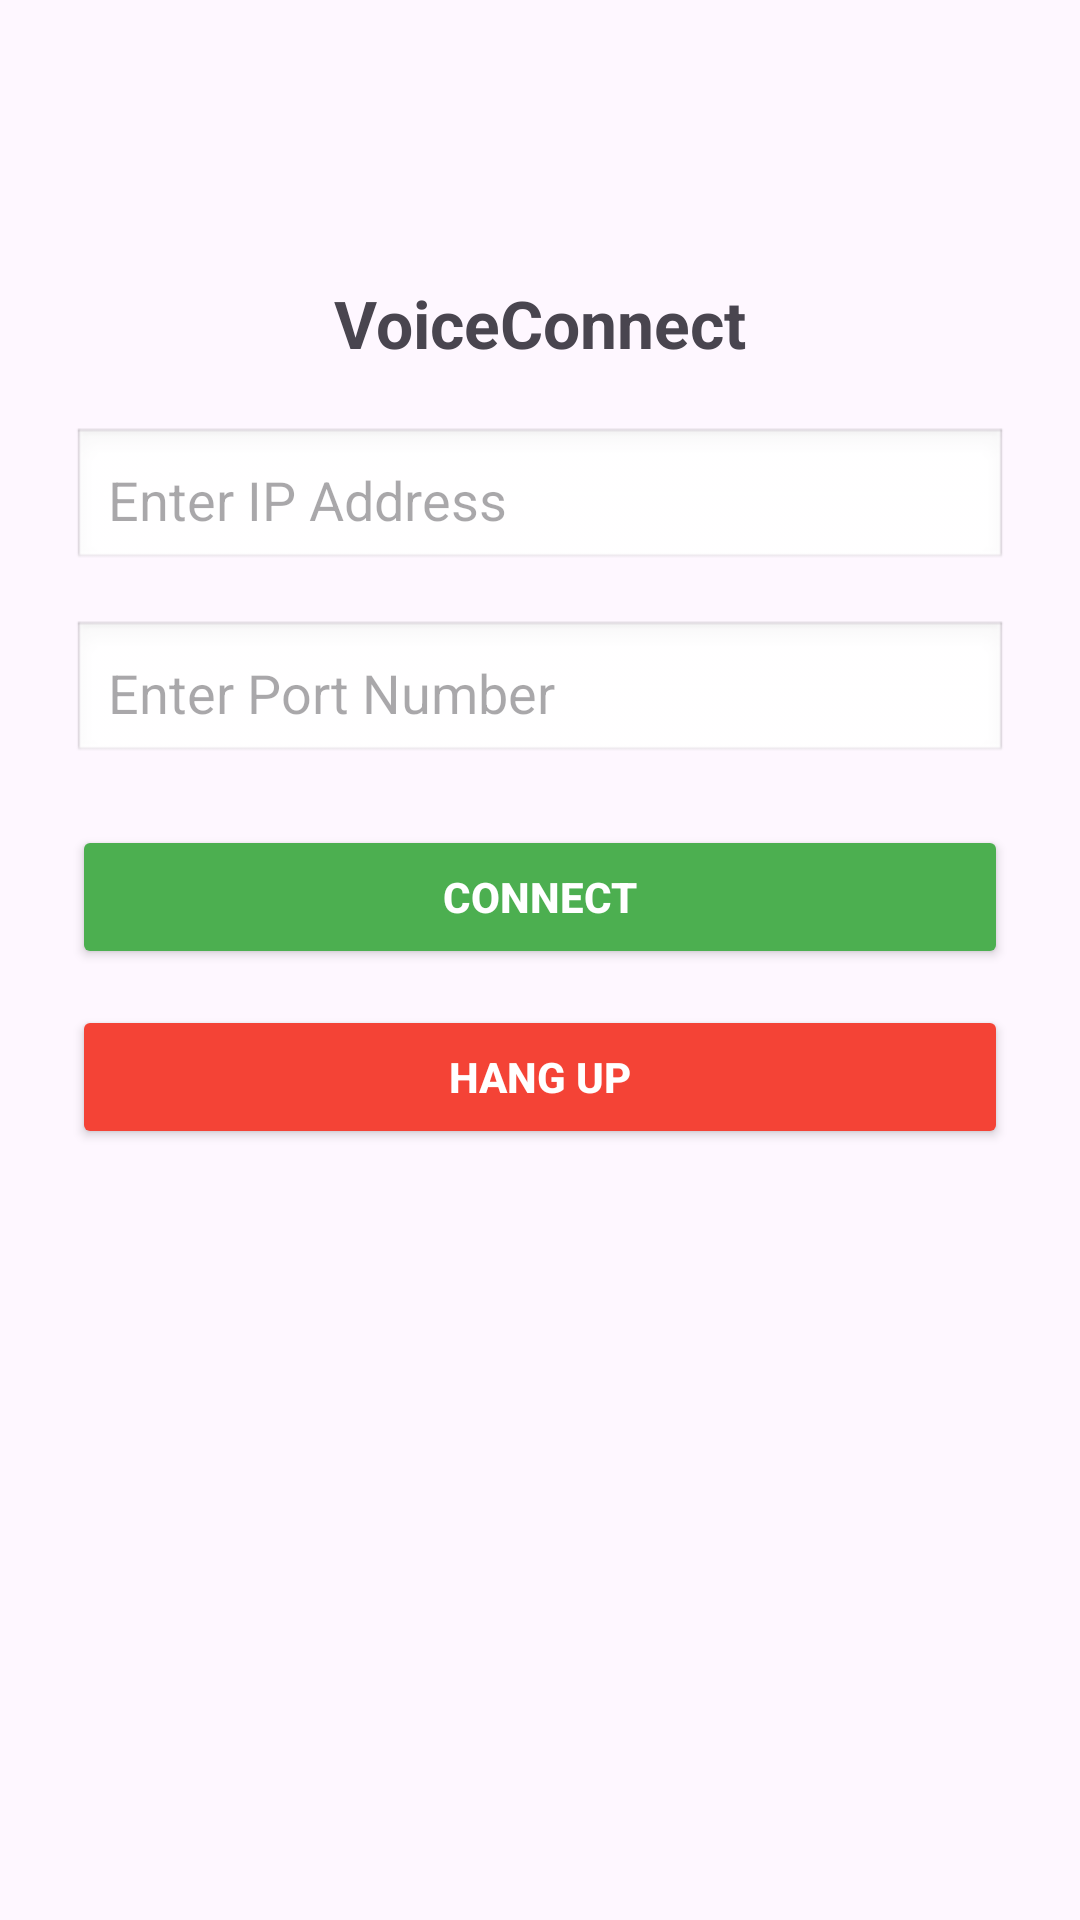

The Android layout XML behind this screen, and the referenced resources:
<!-- AndroidManifest.xml: application theme Theme.Talabat -->
<!-- res/layout/activity_voip.xml -->
<?xml version="1.0" encoding="utf-8"?>
<LinearLayout xmlns:android="http://schemas.android.com/apk/res/android"
    xmlns:app="http://schemas.android.com/apk/res-auto"
    android:orientation="vertical"
    android:padding="24dp"
    android:gravity="center_horizontal"
    android:layout_width="match_parent"
    android:layout_height="match_parent">

    
    <ImageButton
        android:id="@+id/btnBack"
        android:layout_width="41dp"
        android:layout_height="53dp"
        android:layout_marginTop="16dp"
        android:background="@android:color/transparent"
        android:contentDescription="Back"
        android:src="@drawable/ic_arrow_back"
        app:layout_constraintStart_toStartOf="parent"
        app:layout_constraintTop_toTopOf="parent"
        app:tint="#4F7C82" />

    
    <TextView
        android:id="@+id/tvTitle"
        android:text="VoiceConnect"
        android:textSize="22sp"
        android:textStyle="bold"
        android:layout_marginBottom="20dp"
        android:layout_width="wrap_content"
        android:layout_height="wrap_content"/>

    
    <EditText
        android:id="@+id/ipInput"
        android:hint="Enter IP Address"
        android:layout_width="match_parent"
        android:layout_height="wrap_content"
        android:background="@android:drawable/edit_text"
        android:padding="12dp"
        android:inputType="text"
        android:layout_marginBottom="16dp"/>

    
    <EditText
        android:id="@+id/portInput"
        android:hint="Enter Port Number"
        android:layout_width="match_parent"
        android:layout_height="wrap_content"
        android:background="@android:drawable/edit_text"
        android:padding="12dp"
        android:inputType="number"
        android:layout_marginBottom="20dp"/>

    
    <Button
        android:id="@+id/btnConnect"
        android:text="Connect"
        android:textStyle="bold"
        android:layout_width="match_parent"
        android:layout_height="wrap_content"
        android:padding="12dp"
        android:backgroundTint="#4CAF50"
        android:textColor="#FFFFFF"/>

    
    <Button
        android:id="@+id/btnHangup"
        android:text="Hang Up"
        android:textStyle="bold"
        android:layout_width="match_parent"
        android:layout_height="wrap_content"
        android:padding="12dp"
        android:layout_marginTop="12dp"
        android:backgroundTint="#F44336"
        android:textColor="#FFFFFF"/>

    
    <TextView
        android:id="@+id/tvCallTimer"
        android:text="Call Time: 00:00:00"
        android:textSize="20sp"
        android:textStyle="bold"
        android:layout_marginTop="24dp"
        android:visibility="gone"
        android:layout_width="wrap_content"
        android:layout_height="wrap_content"/>

    <TextView
        android:id="@+id/tvTimestamp"
        android:layout_width="wrap_content"
        android:layout_height="wrap_content"
        android:text="Timestamp: --:--:--"
        android:textSize="18sp"
        android:textStyle="bold"
        android:layout_marginTop="10dp"
        android:visibility="gone" />


</LinearLayout>
<!-- resources referenced by this layout -->
<resources>
  <style name="Theme.Talabat" parent="Base.Theme.Talabat" />
  <style name="Base.Theme.Talabat" parent="Theme.Material3.DayNight.NoActionBar">
          
          
      </style>
</resources>
